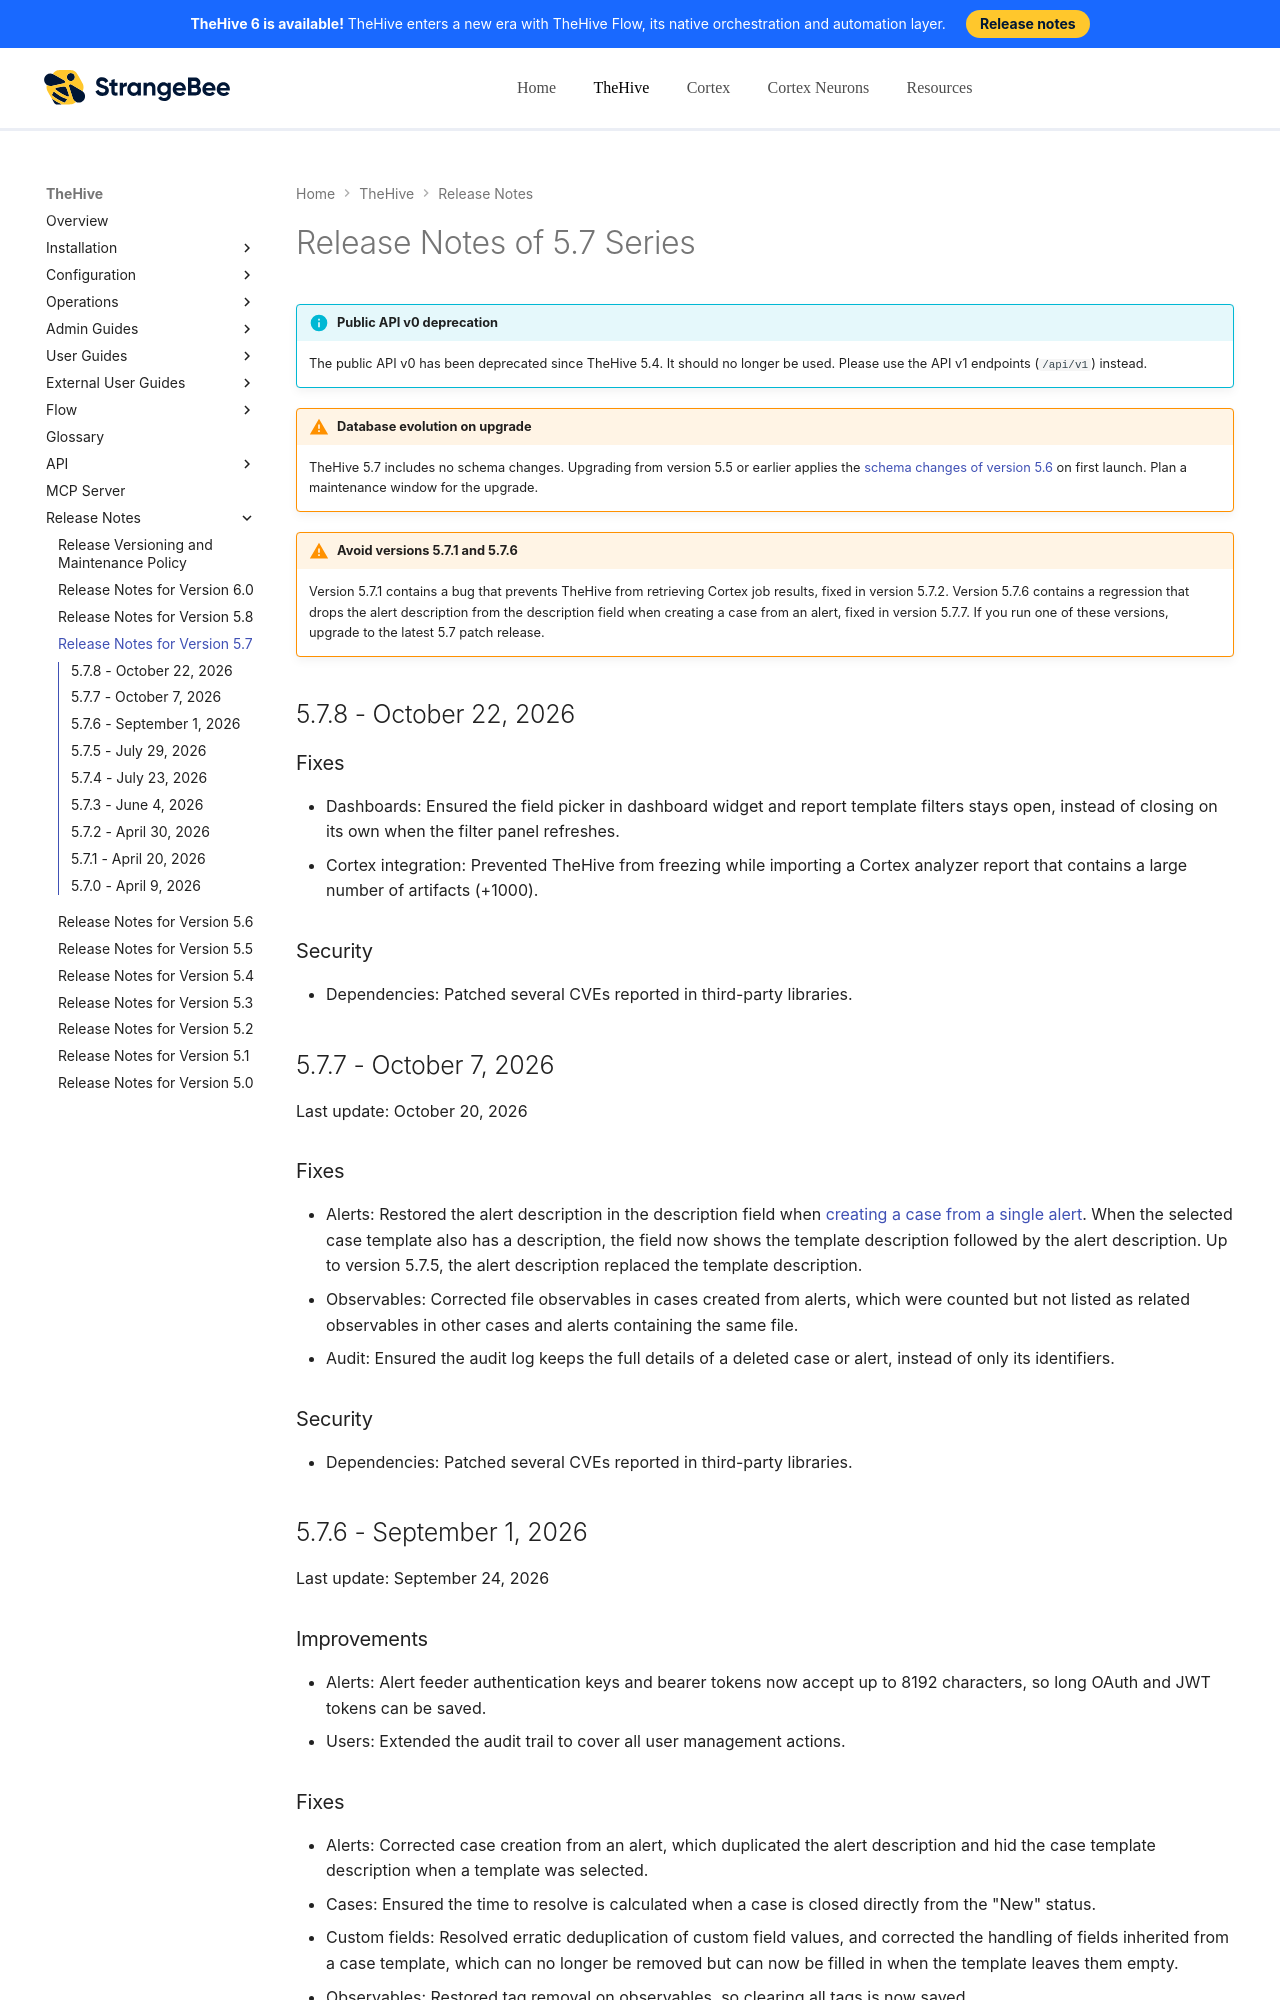

repository: StrangeBeeCorp/docs · page: thehive/release-notes/release-notes-5.7/index.html · generator: mkdocs

# Release Notes of 5.7 Series

{% include-markdown "includes/api-public-v0-deprecation.md" %}

!!! warning "Database evolution on upgrade"
    TheHive 5.7 includes no schema changes. Upgrading from version 5.5 or earlier applies the [schema changes of version 5.6](release-notes-5.6.md) on first launch. Plan a maintenance window for the upgrade.

!!! warning "Avoid versions 5.7.1 and 5.7.6"
    Version 5.7.1 contains a bug that prevents TheHive from retrieving Cortex job results, fixed in version 5.7.2. Version 5.7.6 contains a regression that drops the alert description from the description field when creating a case from an alert, fixed in version 5.7.7. If you run one of these versions, upgrade to the latest 5.7 patch release.

## 5.7.8 - October 22, 2026

### Fixes

* Dashboards: Ensured the field picker in dashboard widget and report template filters stays open, instead of closing on its own when the filter panel refreshes.
* Cortex integration: Prevented TheHive from freezing while importing a Cortex analyzer report that contains a large number of artifacts (+1000).

### Security

* Dependencies: Patched several CVEs reported in third-party libraries.

## 5.7.7 - October 7, 2026

Last update: October 20, 2026

### Fixes

* Alerts: Restored the alert description in the description field when [creating a case from a single alert](../user-guides/analyst-corner/alerts/create-a-case-from-an-alert.md). When the selected case template also has a description, the field now shows the template description followed by the alert description. Up to version 5.7.5, the alert description replaced the template description.
* Observables: Corrected file observables in cases created from alerts, which were counted but not listed as related observables in other cases and alerts containing the same file.
* Audit: Ensured the audit log keeps the full details of a deleted case or alert, instead of only its identifiers.

### Security

* Dependencies: Patched several CVEs reported in third-party libraries.

## 5.7.6 - September 1, 2026

Last update: September 24, 2026

### Improvements

* Alerts: Alert feeder authentication keys and bearer tokens now accept up to 8192 characters, so long OAuth and JWT tokens can be saved.
* Users: Extended the audit trail to cover all user management actions.
